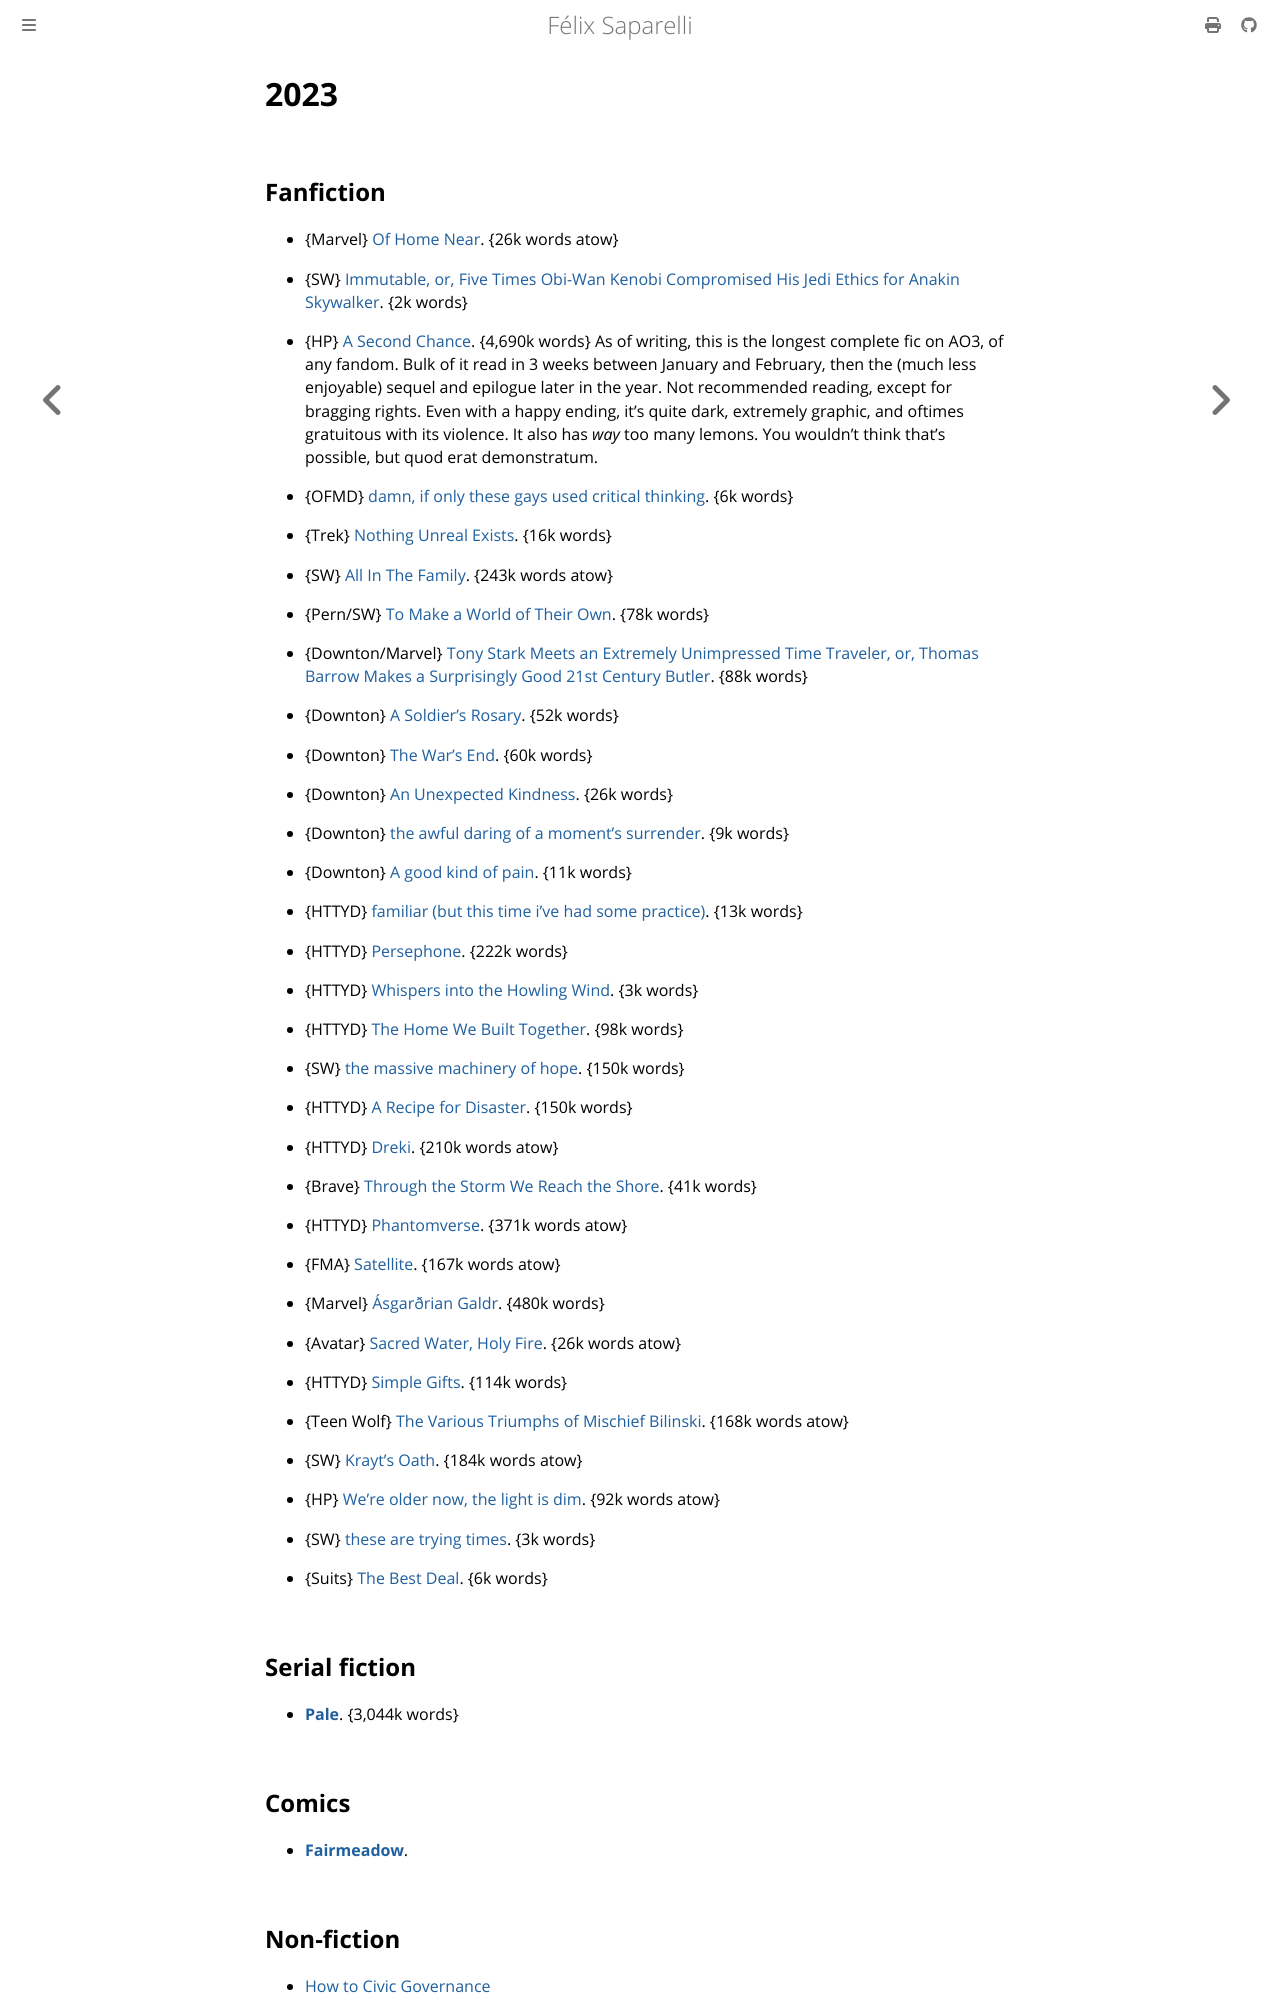

repository: passcod/blook · page: reading/2023/index.html · generator: mdbook

# 2023

## Fanfiction

 - {Marvel} [Of Home Near](https://archiveofourown.org/works/44230465). {26k words atow}
 - {SW} [Immutable, or, Five Times Obi-Wan Kenobi Compromised His Jedi Ethics for Anakin Skywalker](https://archiveofourown.org/works/324025). {2k words}
 - {HP} [A Second Chance](https://archiveofourown.org/works/16237082). {4,690k words}
   As of writing, this is the longest complete fic on AO3, of any fandom. Bulk of it read in
   3 weeks between January and February, then the (much less enjoyable) sequel and epilogue
   later in the year. Not recommended reading, except for bragging rights. Even with a happy
   ending, it's quite dark, extremely graphic, and oftimes gratuitous with its violence.
   It also has _way_ too many lemons. You wouldn't think that's possible, but quod erat demonstratum.
 - {OFMD} [damn, if only these gays used critical thinking](https://archiveofourown.org/works/38256076). {6k words}

- {Trek} [Nothing Unreal Exists](https://archiveofourown.org/works/46330456). {16k words}
- {SW} [All In The Family](https://archiveofourown.org/series/2995986). {243k words atow}
- {Pern/SW} [To Make a World of Their Own](https://archiveofourown.org/series/1096962). {78k words}
- {Downton/Marvel} [Tony Stark Meets an Extremely Unimpressed Time Traveler, or, Thomas Barrow Makes a Surprisingly Good 21st Century Butler](https://archiveofourown.org/works/1147421). {88k words}
- {Downton} [A Soldier's Rosary](https://archiveofourown.org/works/33723109). {52k words}
- {Downton} [The War's End](https://archiveofourown.org/works/16120133). {60k words}
- {Downton} [An Unexpected Kindness](https://archiveofourown.org/works/17562140). {26k words}
- {Downton} [the awful daring of a moment's surrender](https://archiveofourown.org/works/495065). {9k words}
- {Downton} [A good kind of pain](https://archiveofourown.org/works/25367341). {11k words}
- {HTTYD} [familiar (but this time i've had some practice)](https://archiveofourown.org/works/18197501). {13k words}
- {HTTYD} [Persephone](https://archiveofourown.org/works/2417636). {222k words}
- {HTTYD} [Whispers into the Howling Wind](https://archiveofourown.org/works/3158552). {3k words}
- {HTTYD} [The Home We Built Together](https://archiveofourown.org/works/16667530). {98k words}
- {SW} [the massive machinery of hope](https://archiveofourown.org/series/2443180). {150k words}
- {HTTYD} [A Recipe for Disaster](https://archiveofourown.org/works/3838993). {150k words}
- {HTTYD} [Dreki](https://archiveofourown.org/works/29592645). {210k words atow}
- {Brave} [Through the Storm We Reach the Shore](https://archiveofourown.org/works/991155). {41k words}
- {HTTYD} [Phantomverse](https://archiveofourown.org/series/1580575). {371k words atow}
- {FMA} [Satellite](https://archiveofourown.org/works/16659134). {167k words atow}
- {Marvel} [Ásgarðrian Galdr](https://archiveofourown.org/works/29072913). {480k words}
- {Avatar} [Sacred Water, Holy Fire](https://archiveofourown.org/works/22039297). {26k words atow}
- {HTTYD} [Simple Gifts](https://archiveofourown.org/works/1925469). {114k words}
- {Teen Wolf} [The Various Triumphs of Mischief Bilinski](https://archiveofourown.org/works/22989676). {168k words atow}
- {SW} [Krayt's Oath](https://archiveofourown.org/works/24192202). {184k words atow}
- {HP} [We're older now, the light is dim](https://archiveofourown.org/works/27866082). {92k words atow}
- {SW} [these are trying times](https://archiveofourown.org/works/30879122). {3k words}
- {Suits} [The Best Deal](https://archiveofourown.org/works/50024704). {6k words}


## Serial fiction

 - **[Pale](https://palewebserial.wordpress.com)**. {3,044k words}

## Comics

 - **[Fairmeadow](https://www.fairmeadowcomic.com)**.
